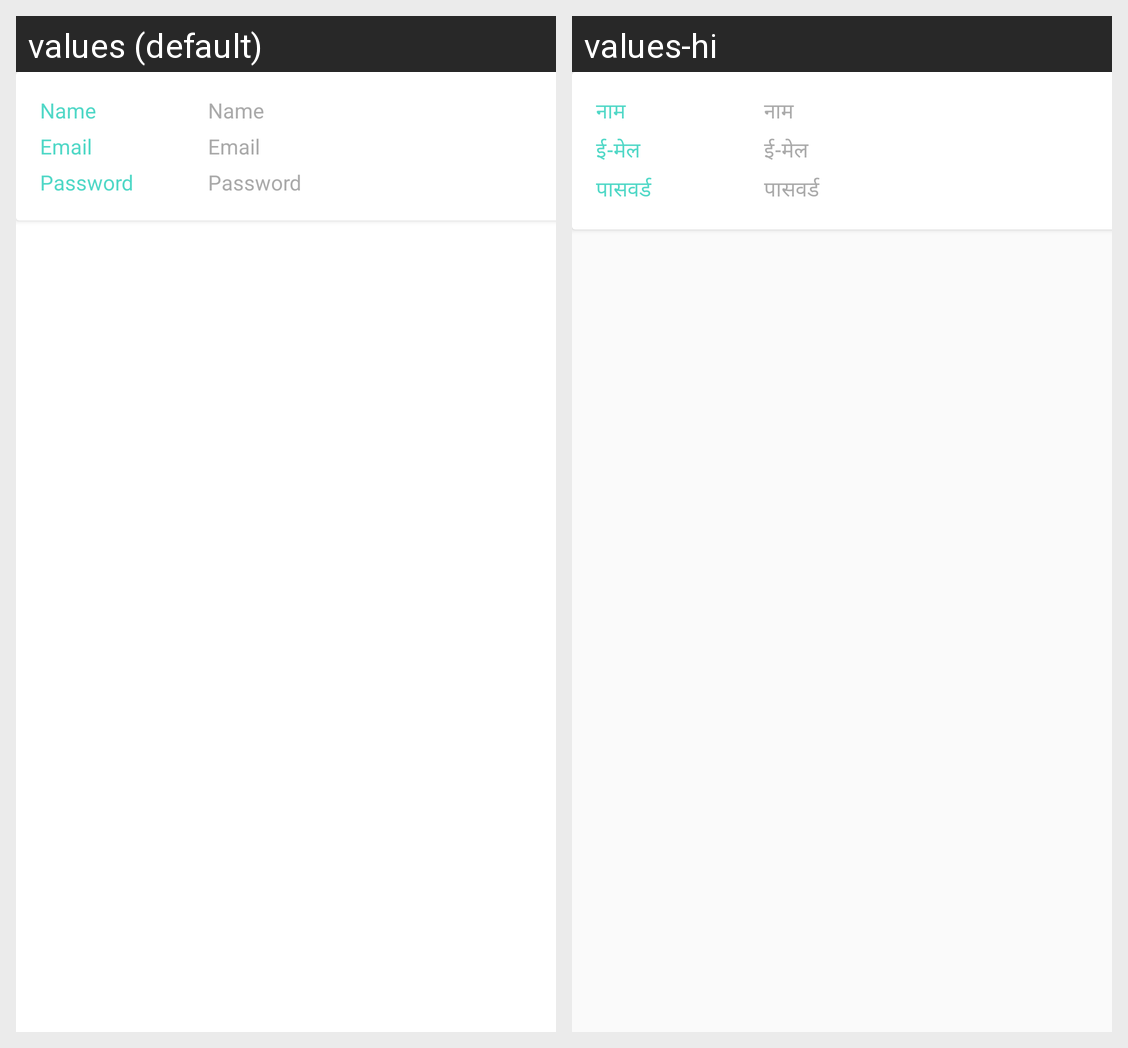

Here is an Android app screen in its default locale and in the app's own translations. Write out the translated-string differences for the strings that appear on this screen.
Android screen res/layout/activity_users_recycler_adapter.xml rendered under 2 locales, left to right: values (default), values-hi. Device: Nexus 5 (rendered at 1080×1920; each locale shown at half size, 540×960, under a caption strip naming it); theme AppTheme.
Strings drawn on this screen, with the default value and each locale's value (text and hints the layout hard-codes, and strings that could not be matched under every locale, appear in the picture but are not listed):

hint_name
  values: Name
  values-hi: नाम

hint_email
  values: Email
  values-hi: ई-मेल

hint_password
  values: Password
  values-hi: पासवर्ड
